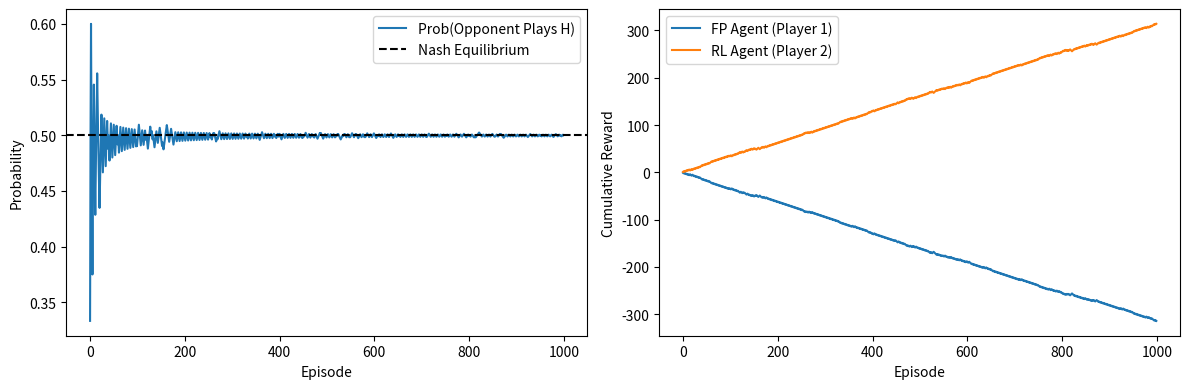
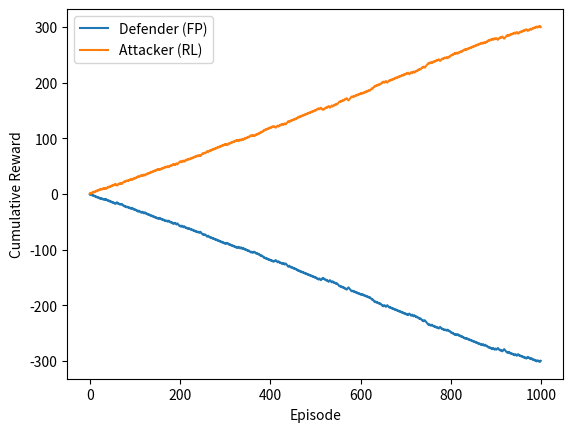

These charts were generated, in order, by the following Python code:
import numpy as np

class MatchingPenniesEnv:
    def __init__(self):
        self.actions = [0, 1]  # 0 = Heads, 1 = Tails
    
    def get_payoffs(self, action1, action2):
        if action1 == action2:
            return (1, -1)  # Player 1 wins
        else:
            return (-1, 1)  # Player 2 wins

class SecurityGameEnv:
    def __init__(self):
        self.states = [0, 1]  # 0 = Room A, 1 = Room B
        self.actions = [0, 1]  # 0 = Guard/Attack A, 1 = Guard/Attack B
        self.current_state = np.random.choice(self.states)
        self.transition_prob = 0.2  # Probability to reset state
    
    def get_payoffs(self, action_defender, action_attacker):
        if action_defender == action_attacker:
            return (-1, 1)  # Defender successfully guards
        else:
            return (1, -1)  # Attacker succeeds
    
    def step(self):
        # Transition to new state with 20% probability
        if np.random.rand() < self.transition_prob:
            self.current_state = np.random.choice(self.states)
        return self.current_state
    
class FPAgent:
    def __init__(self, n_actions):
        self.n_actions = n_actions
        self.opponent_counts = np.ones(n_actions)  # Laplace smoothing
    
    def update_beliefs(self, opponent_action):
        self.opponent_counts[opponent_action] += 1
    
    def get_empirical_distribution(self):
        return self.opponent_counts / np.sum(self.opponent_counts)
    
    def choose_action(self, payoff_matrix):
        empirical_probs = self.get_empirical_distribution()
        expected_payoffs = payoff_matrix @ empirical_probs
        return np.argmax(expected_payoffs)  # Best response

class RLAgent:
    def __init__(self, n_actions, n_states=1, lr=0.1, gamma=0.95):
        self.n_actions = n_actions
        self.n_states = n_states
        self.lr = lr
        self.gamma = gamma
        self.Q = np.zeros((n_states, n_actions, n_actions))  # Q[state][a1][a2]
    
    def update(self, state, own_action, opp_action, reward, next_state):
        # Minimax-Q update: max_a1 min_a2 Q[s][a1][a2]
        future_value = np.max(np.min(self.Q[next_state], axis=1))
        self.Q[state][own_action][opp_action] += self.lr * (
            reward + self.gamma * future_value - self.Q[state][own_action][opp_action]
        )
    
    def choose_action(self, state, epsilon=0.1):
        if np.random.rand() < epsilon:
            return np.random.choice(self.n_actions)
        else:
            # Maximin strategy: max over min Q-values
            return np.argmax(np.min(self.Q[state], axis=1))

def run_matching_pennies_experiment(n_episodes=1000):
    env = MatchingPenniesEnv()
    player1 = FPAgent(n_actions=2)
    player2 = RLAgent(n_actions=2)
    
    # Payoff matrix for Player 1 (since it's zero-sum, Player 2's matrix is -1 * this)
    payoff_matrix = np.array([[1, -1], [-1, 1]])
    
    rewards_p1, rewards_p2 = [], []
    empirical_probs_history = []
    
    for _ in range(n_episodes):
        # Agents choose actions
        action1 = player1.choose_action(payoff_matrix)
        action2 = player2.choose_action(state=0)  # Single-state game
        
        # Get payoffs
        payoff1, payoff2 = env.get_payoffs(action1, action2)
        
        # Update beliefs/Q-values
        player1.update_beliefs(action2)
        player2.update(0, action2, action1, payoff2, 0)  # State=0
        
        # Log data
        rewards_p1.append(payoff1)
        rewards_p2.append(payoff2)
        empirical_probs_history.append(player1.get_empirical_distribution())
    
    return rewards_p1, rewards_p2, empirical_probs_history

def run_security_game_experiment(n_episodes=1000):
    env = SecurityGameEnv()
    defender = FPAgent(n_actions=2)
    attacker = RLAgent(n_actions=2, n_states=2)
    
    rewards_defender, rewards_attacker = [], []
    
    for _ in range(n_episodes):
        state = env.current_state
        action_defender = defender.choose_action(payoff_matrix=np.array([[-1, 1], [1, -1]]))
        action_attacker = attacker.choose_action(state)
        
        payoff_defender, payoff_attacker = env.get_payoffs(action_defender, action_attacker)
        next_state = env.step()
        
        # Update agents
        defender.update_beliefs(action_attacker)
        attacker.update(state, action_attacker, action_defender, payoff_attacker, next_state)
        
        # Log data
        rewards_defender.append(payoff_defender)
        rewards_attacker.append(payoff_attacker)
    
    return rewards_defender, rewards_attacker

import matplotlib.pyplot as plt

# Run Matching Pennies Experiment
mp_p1_rewards, mp_p2_rewards, emp_probs = run_matching_pennies_experiment()

# Plot convergence in Matching Pennies
plt.figure(figsize=(12, 4))
plt.subplot(1, 2, 1)
plt.plot(np.array(emp_probs)[:, 0], label='Prob(Opponent Plays H)')
plt.axhline(0.5, linestyle='--', color='k', label='Nash Equilibrium')
plt.xlabel('Episode')
plt.ylabel('Probability')
plt.legend()

plt.subplot(1, 2, 2)
plt.plot(np.cumsum(mp_p1_rewards), label='FP Agent (Player 1)')
plt.plot(np.cumsum(mp_p2_rewards), label='RL Agent (Player 2)')
plt.xlabel('Episode')
plt.ylabel('Cumulative Reward')
plt.legend()
plt.tight_layout()
plt.show()

# Run Security Game Experiment
sg_def_rewards, sg_atk_rewards = run_security_game_experiment()

# Plot Security Game Results
plt.figure()
plt.plot(np.cumsum(sg_def_rewards), label='Defender (FP)')
plt.plot(np.cumsum(sg_atk_rewards), label='Attacker (RL)')
plt.xlabel('Episode')
plt.ylabel('Cumulative Reward')
plt.legend()
plt.show()
